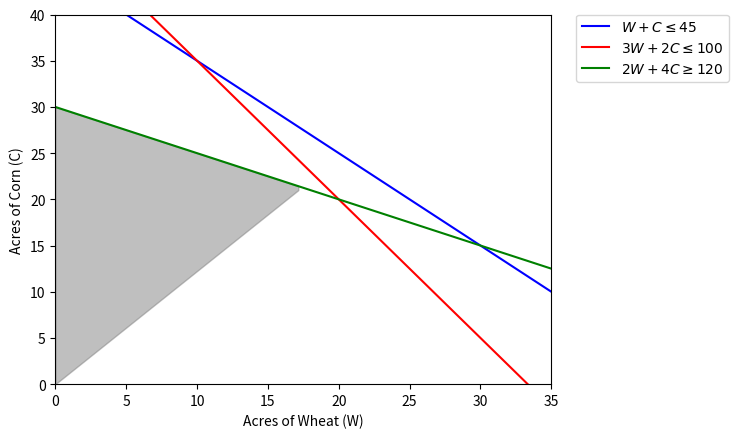

Recreate this plot in Python.
#%% math380 - hw 5
# 7.2.3 and 7.3.3

import numpy as np
import matplotlib.pyplot as plt
from sympy.solvers import solve
from sympy import Symbol

# x vs y = wheat vs corn = w vs c

# the inequalities in terms of w, solved for c 

#%% 7.3.3 - method 2: solving it geometrically

import numpy as np
import matplotlib.pyplot as plt
# import matplotlib.inline

# Construct lines
# W >= 0 
W = np.linspace(0, 40) 
# W + C <= 45
C1 = 45 - W
# 3W + 2C <= 100
C2 = ((100 - 3*W) / 2)
# 2W + 4C <= 120
C3 = ((120 - 2*W) / 4) 


# variable limitations 
# C >= 0
C4 = 0
# W >= 0
C5 = 0

# C >= 0 
C = np.arange(0, 50)
W_2 = np.arange(0,50)

y_buf = [0,0]
x_buf = [0,0]

# Make plot
#plt.plot(W, y, label=r'$W\geq0$') 
plt.plot(W, C1, 'b', label=r'$W + C\leq45$')
plt.plot(W, C2, 'r', label=r'$3W + 2C\leq100$')
plt.plot(W, C3, 'g', label=r'$2W + 4C\geq120$')
#plt.axvline(x=C5, color='k', linestyle='-') 

plt.xlim((0, 35))
plt.ylim((0, 40))
plt.xlabel('Acres of Wheat (W)')
plt.ylabel('Acres of Corn (C)')

# # Fill feasible region
C6 = np.minimum(C2, C3)
C7 = np.maximum(C, W_2)
#C7 = np.minimum()
plt.fill_between(W, C6, C7, where=C6>C7, color='grey', alpha=0.5)
plt.legend(bbox_to_anchor=(1.05, 1), loc=2, borderaxespad=0.)


#%% 7.2.3 - method 1: solving it with a solver 

# 200W + 300C
# W + C <= 45
# 3W + 2C <= 100
# 2W + 4C <= 120 

c = [-200, -300]
A = [[1, 1], [3, 2], [2, 4]]
b = [45, 100, 120]
x0_bounds = (None, None)
x1_bounds = (-3, None)
from scipy.optimize import linprog
res = linprog(c, A_ub=A, b_ub=b, bounds=[x0_bounds, x1_bounds], 
              method='revised simplex')

print(res)
